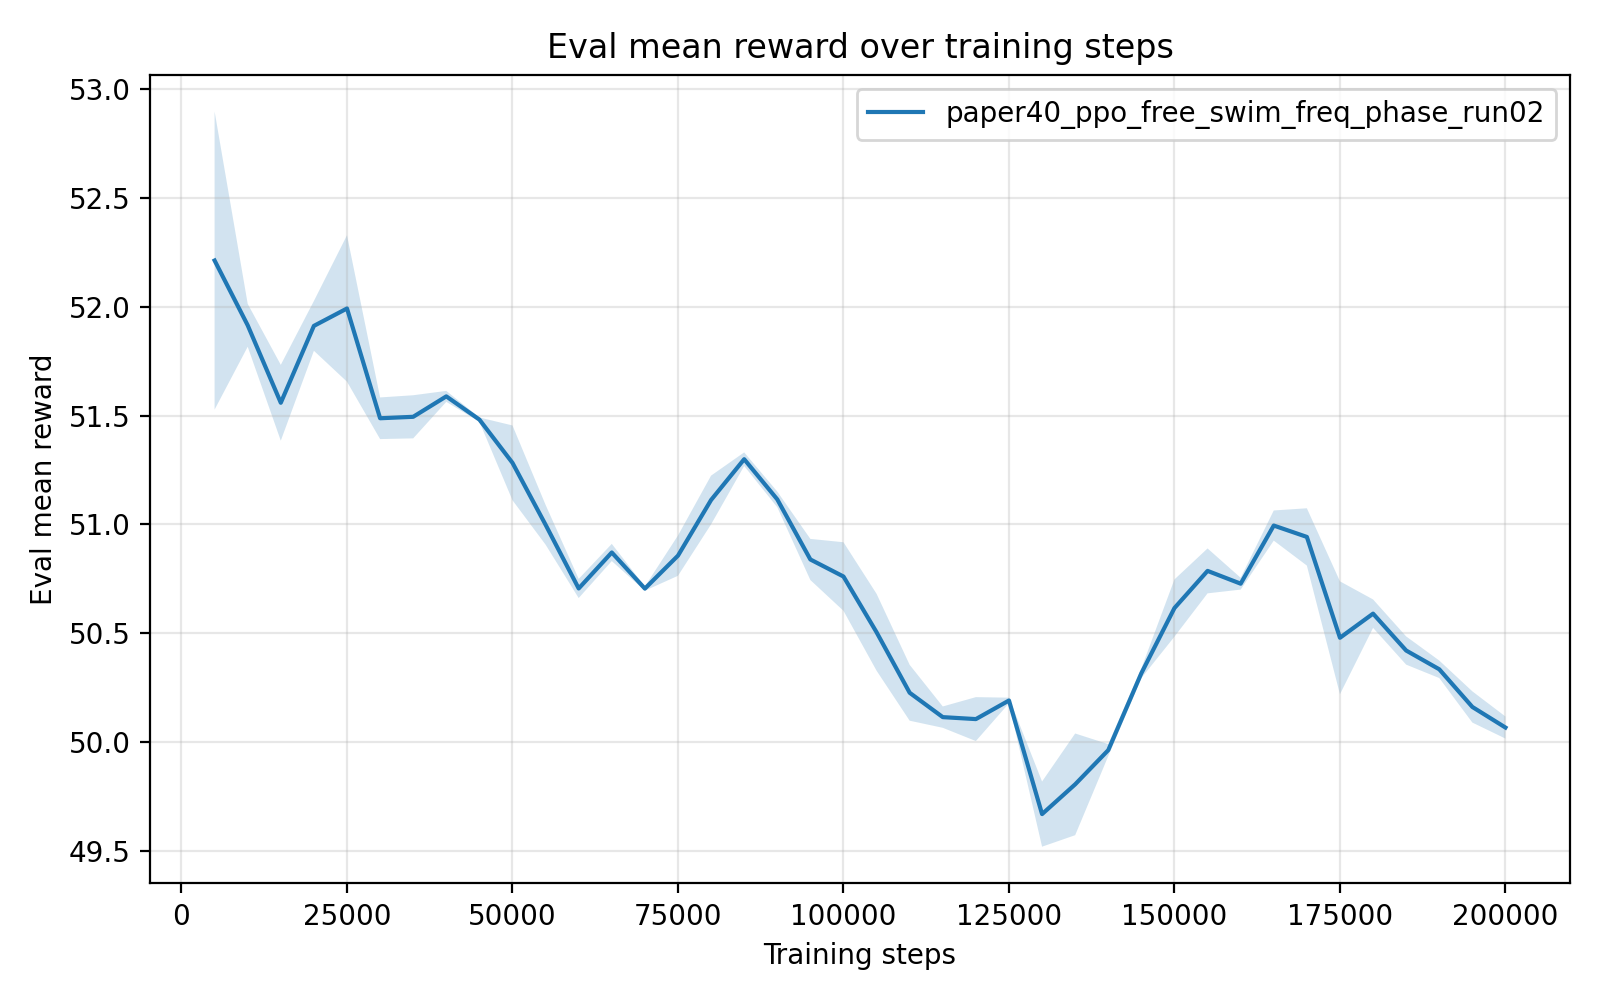

Data behind this chart, as committed beside it:
timesteps, mean_reward, std_reward, min_reward, max_reward
5.000000000000000000e+03, 5.221134819999999621e+01, 6.841906417426067977e-01, 5.183686900000000009e+01, 5.357931800000000067e+01
1.000000000000000000e+04, 5.191402060000000063e+01, 9.842957107211154633e-02, 5.171717600000000203e+01, 5.196554799999999830e+01
1.500000000000000000e+04, 5.155857579999999274e+01, 1.740120266549411432e-01, 5.146508099999999786e+01, 5.190653499999999809e+01
2.000000000000000000e+04, 5.191135540000000503e+01, 1.141774766538485864e-01, 5.168310199999999810e+01, 5.197501199999999955e+01
2.500000000000000000e+04, 5.199127140000000225e+01, 3.360651232625007090e-01, 5.131915300000000002e+01, 5.216062800000000266e+01
3.000000000000000000e+04, 5.148749579999999781e+01, 9.552282142064243142e-02, 5.143931099999999645e+01, 5.167853699999999861e+01
3.500000000000000000e+04, 5.149413080000000775e+01, 9.894262190663927203e-02, 5.144461700000000093e+01, 5.169201600000000241e+01
4.000000000000000000e+04, 5.158790480000000400e+01, 2.517148884273560580e-02, 5.153756200000000121e+01, 5.160061999999999927e+01
4.500000000000000000e+04, 5.148138380000000325e+01, 9.687791624515204592e-03, 5.147637699999999938e+01, 5.150075300000000311e+01
5.000000000000000000e+04, 5.128279919999999947e+01, 1.716390087624613536e-01, 5.118040200000000084e+01, 5.162564400000000120e+01
5.500000000000000000e+04, 5.099869580000000013e+01, 9.128611740105940786e-02, 5.081616700000000009e+01, 5.104818099999999959e+01
6.000000000000000000e+04, 5.070634499999999889e+01, 4.398613996249207264e-02, 5.061867500000000319e+01, 5.073531100000000293e+01
6.500000000000000000e+04, 5.087155159999999654e+01, 3.943813288481001766e-02, 5.085147500000000065e+01, 5.095042699999999769e+01
7.000000000000000000e+04, 5.070577799999999513e+01, 9.758308808395201733e-03, 5.069879099999999994e+01, 5.072516900000000106e+01
7.500000000000000000e+04, 5.085703859999999565e+01, 9.243210999344336765e-02, 5.067221899999999835e+01, 5.090717399999999770e+01
8.000000000000000000e+04, 5.111242580000000402e+01, 1.117832457828992904e-01, 5.105519400000000019e+01, 5.133598800000000040e+01
8.500000000000000000e+04, 5.129957460000000680e+01, 3.125898889983281387e-02, 5.128368499999999841e+01, 5.136209199999999697e+01
9.000000000000000000e+04, 5.111515560000000136e+01, 3.583142068408629727e-02, 5.109343400000000202e+01, 5.118670900000000046e+01
9.500000000000000000e+04, 5.083942960000000255e+01, 9.440289471536253418e-02, 5.078005999999999887e+01, 5.102780899999999775e+01
1.000000000000000000e+05, 5.076120659999999418e+01, 1.572870225843185088e-01, 5.066946099999999831e+01, 5.107548599999999794e+01
1.050000000000000000e+05, 5.050536499999999762e+01, 1.763970970271341587e-01, 5.041400000000000148e+01, 5.085814400000000290e+01
1.100000000000000000e+05, 5.022769359999999494e+01, 1.281737679115349526e-01, 5.015498699999999843e+01, 5.048388500000000079e+01
1.150000000000000000e+05, 5.011591380000000129e+01, 4.894311108787403192e-02, 5.008848900000000270e+01, 5.021375199999999950e+01
1.200000000000000000e+05, 5.010690979999999684e+01, 1.007735391268941294e-01, 4.990550300000000306e+01, 5.015980799999999817e+01
1.250000000000000000e+05, 5.019223999999999819e+01, 1.294355430320397876e-02, 5.018406300000000186e+01, 5.021806600000000032e+01
1.300000000000000000e+05, 4.967089459999999690e+01, 1.494840648933518090e-01, 4.958220299999999980e+01, 4.996951099999999713e+01
1.350000000000000000e+05, 4.980751759999999706e+01, 2.333548909139040450e-01, 4.934088799999999964e+01, 4.993255099999999658e+01
1.400000000000000000e+05, 4.996451859999999812e+01, 2.749116367562535676e-02, 4.994334899999999777e+01, 5.001894300000000015e+01
1.450000000000000000e+05, 5.031754060000000095e+01, 2.245726755061698207e-02, 5.030069100000000049e+01, 5.035693400000000253e+01
1.500000000000000000e+05, 5.061659020000000453e+01, 1.313343733519898027e-01, 5.035445500000000152e+01, 5.069832600000000156e+01
1.550000000000000000e+05, 5.078703579999999818e+01, 1.030267782887543254e-01, 5.058106099999999827e+01, 5.084039899999999790e+01
1.600000000000000000e+05, 5.072832040000000831e+01, 2.717178660743435267e-02, 5.067457000000000278e+01, 5.074454899999999924e+01
1.650000000000000000e+05, 5.099510340000000497e+01, 6.918927169612443251e-02, 5.085775499999999738e+01, 5.104575799999999930e+01
1.700000000000000000e+05, 5.094293439999999862e+01, 1.314597710413350773e-01, 5.087618899999999655e+01, 5.120583500000000043e+01
1.750000000000000000e+05, 5.048006500000000329e+01, 2.590173600737975534e-01, 5.033806500000000028e+01, 5.099793799999999777e+01
1.800000000000000000e+05, 5.059080440000000323e+01, 6.519591507019449617e-02, 5.046074600000000032e+01, 5.063233600000000223e+01
1.850000000000000000e+05, 5.042157020000000500e+01, 6.474112043021709728e-02, 5.037095200000000261e+01, 5.054961699999999780e+01
1.900000000000000000e+05, 5.033547739999999493e+01, 4.018619599613817289e-02, 5.025806399999999741e+01, 5.036196400000000040e+01
1.950000000000000000e+05, 5.016260659999999660e+01, 7.160340399059306193e-02, 5.012623599999999868e+01, 5.030580400000000196e+01
2.000000000000000000e+05, 5.006814699999999618e+01, 5.063261593874154171e-02, 5.001648000000000138e+01, 5.016538400000000308e+01
